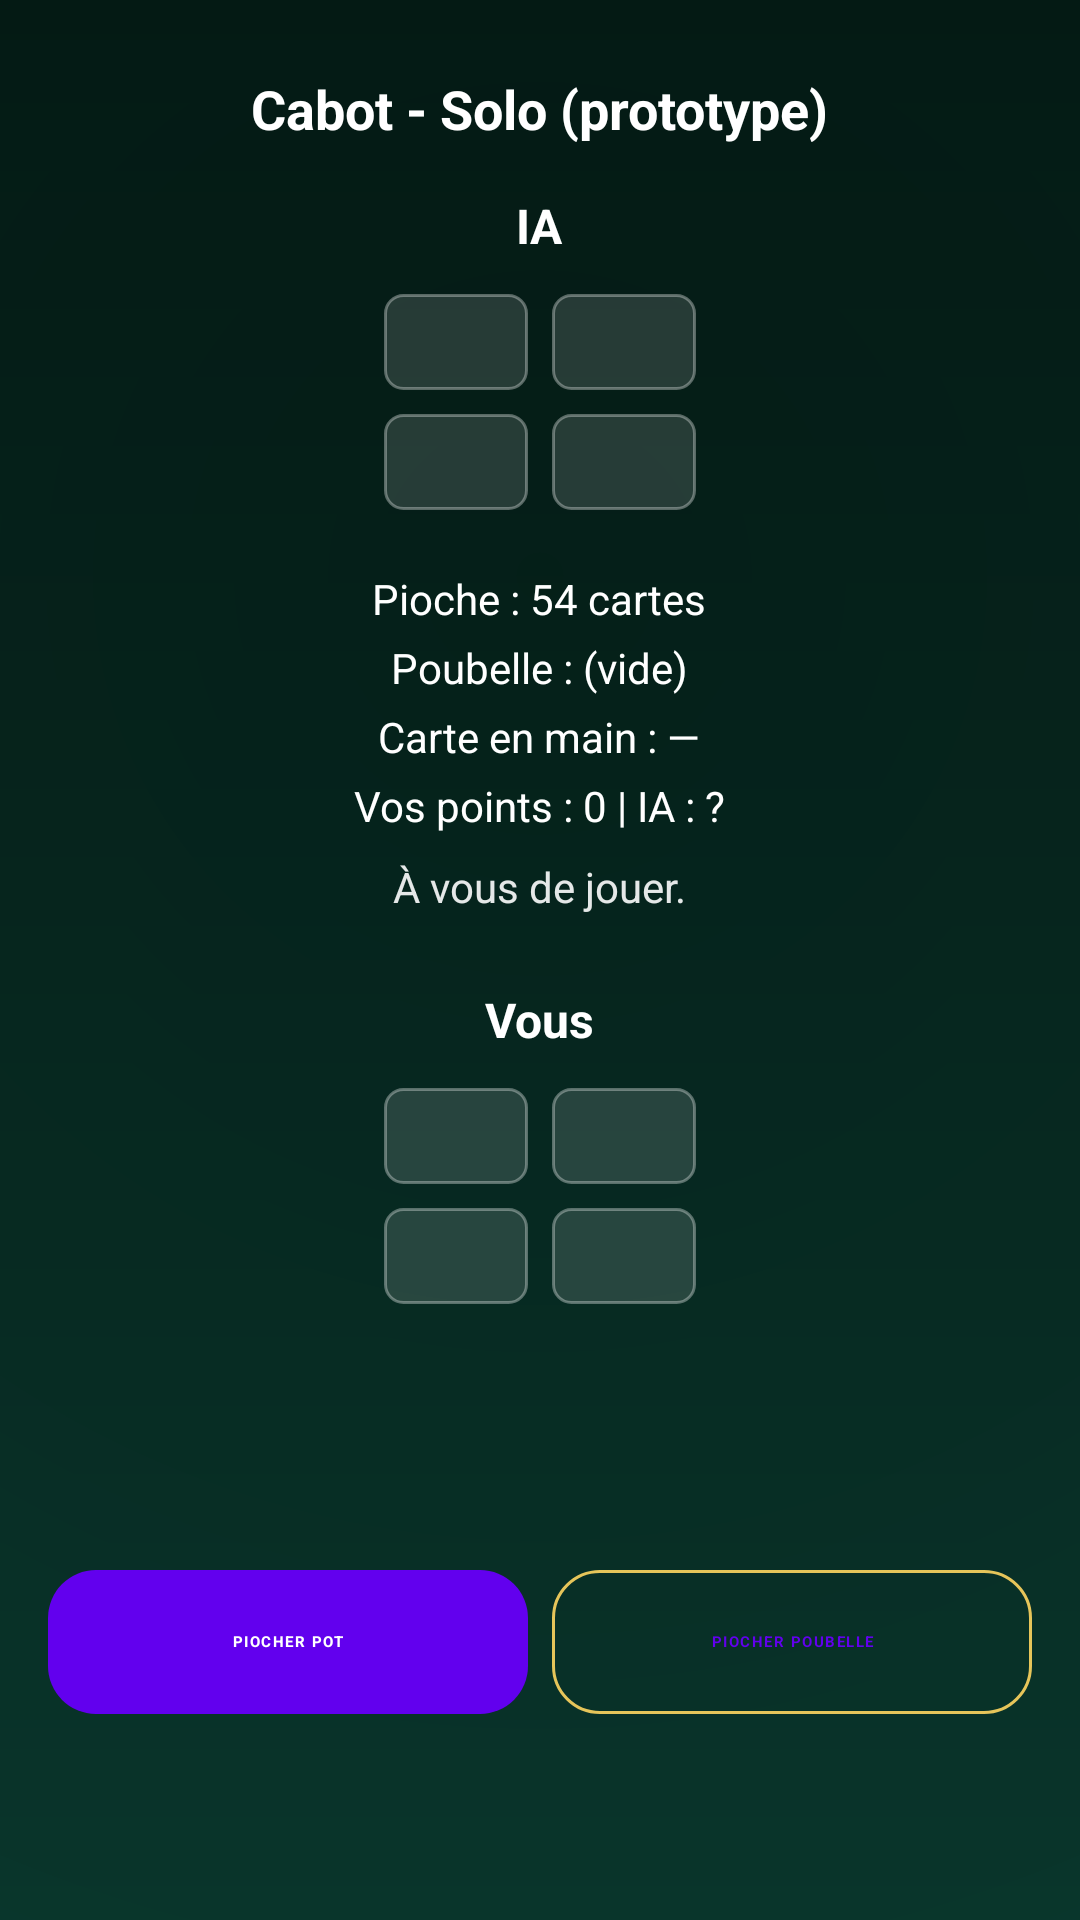

This screen was rendered from an Android layout file. Write that file and the resources it references.
<!-- AndroidManifest.xml: application theme Theme.Cabot -->
<!-- res/layout/activity_solo_game.xml -->
<?xml version="1.0" encoding="utf-8"?>
<androidx.constraintlayout.widget.ConstraintLayout
    xmlns:android="http://schemas.android.com/apk/res/android"
    xmlns:app="http://schemas.android.com/apk/res-auto"
    android:layout_width="match_parent"
    android:layout_height="match_parent"
    android:background="@drawable/bg_home"
    android:padding="16dp">

    <TextView
        android:id="@+id/tvSoloTitle"
        android:layout_width="wrap_content"
        android:layout_height="wrap_content"
        android:text="Cabot - Solo (prototype)"
        android:textSize="18sp"
        android:textStyle="bold"
        android:textColor="@android:color/white"
        app:layout_constraintTop_toTopOf="parent"
        app:layout_constraintStart_toStartOf="parent"
        app:layout_constraintEnd_toEndOf="parent"
        android:layout_marginTop="8dp"/>

    
    <LinearLayout
        android:id="@+id/aiBoardContainer"
        android:layout_width="0dp"
        android:layout_height="wrap_content"
        android:orientation="vertical"
        android:gravity="center_horizontal"
        android:layout_marginTop="16dp"
        app:layout_constraintTop_toBottomOf="@id/tvSoloTitle"
        app:layout_constraintStart_toStartOf="parent"
        app:layout_constraintEnd_toEndOf="parent">

        <TextView
            android:layout_width="wrap_content"
            android:layout_height="wrap_content"
            android:text="IA"
            android:textSize="16sp"
            android:textStyle="bold"
            android:textColor="@android:color/white" />

        <LinearLayout
            android:layout_width="wrap_content"
            android:layout_height="wrap_content"
            android:orientation="horizontal"
            android:layout_marginTop="8dp">

            <TextView
                android:id="@+id/tvAiCard0"
                style="@style/CabotBoardCard"/>

            <TextView
                android:id="@+id/tvAiCard1"
                style="@style/CabotBoardCard"/>

        </LinearLayout>

        <LinearLayout
            android:layout_width="wrap_content"
            android:layout_height="wrap_content"
            android:orientation="horizontal">

            <TextView
                android:id="@+id/tvAiCard2"
                style="@style/CabotBoardCard"/>

            <TextView
                android:id="@+id/tvAiCard3"
                style="@style/CabotBoardCard"/>

        </LinearLayout>
    </LinearLayout>

    
    <LinearLayout
        android:id="@+id/centerInfo"
        android:layout_width="0dp"
        android:layout_height="wrap_content"
        android:orientation="vertical"
        android:gravity="center_horizontal"
        android:layout_marginTop="16dp"
        app:layout_constraintTop_toBottomOf="@id/aiBoardContainer"
        app:layout_constraintStart_toStartOf="parent"
        app:layout_constraintEnd_toEndOf="parent">

        <TextView
            android:id="@+id/tvDeckInfo"
            android:layout_width="wrap_content"
            android:layout_height="wrap_content"
            android:text="Pioche : 54 cartes"
            android:textSize="14sp"
            android:textColor="@android:color/white" />

        <TextView
            android:id="@+id/tvDiscardInfo"
            android:layout_width="wrap_content"
            android:layout_height="wrap_content"
            android:text="Poubelle : (vide)"
            android:textSize="14sp"
            android:textColor="@android:color/white"
            android:layout_marginTop="4dp" />

        
        <TextView
            android:id="@+id/tvHeldCard"
            android:layout_width="wrap_content"
            android:layout_height="wrap_content"
            android:text="Carte en main : —"
            android:textSize="14sp"
            android:textColor="@android:color/white"
            android:layout_marginTop="4dp" />

        <TextView
            android:id="@+id/tvPointsInfo"
            android:layout_width="wrap_content"
            android:layout_height="wrap_content"
            android:text="Vos points : 0 | IA : ?"
            android:textSize="14sp"
            android:textColor="@android:color/white"
            android:layout_marginTop="4dp" />

        
        <TextView
            android:id="@+id/tvStatus"
            android:layout_width="wrap_content"
            android:layout_height="wrap_content"
            android:text="À vous de jouer."
            android:textSize="14sp"
            android:textColor="@android:color/white"
            android:alpha="0.9"
            android:layout_marginTop="8dp" />
    </LinearLayout>


    
    <LinearLayout
        android:id="@+id/humanBoardContainer"
        android:layout_width="0dp"
        android:layout_height="wrap_content"
        android:orientation="vertical"
        android:gravity="center_horizontal"
        android:layout_marginTop="24dp"
        app:layout_constraintTop_toBottomOf="@id/centerInfo"
        app:layout_constraintStart_toStartOf="parent"
        app:layout_constraintEnd_toEndOf="parent">

        <TextView
            android:layout_width="wrap_content"
            android:layout_height="wrap_content"
            android:text="Vous"
            android:textSize="16sp"
            android:textStyle="bold"
            android:textColor="@android:color/white" />

        <LinearLayout
            android:layout_width="wrap_content"
            android:layout_height="wrap_content"
            android:orientation="horizontal"
            android:layout_marginTop="8dp">

            <TextView
                android:id="@+id/tvHumanCard0"
                style="@style/CabotBoardCard"
                android:clickable="true"
                android:focusable="true" />

            <TextView
                android:id="@+id/tvHumanCard1"
                style="@style/CabotBoardCard"
                android:clickable="true"
                android:focusable="true" />

        </LinearLayout>

        <LinearLayout
            android:layout_width="wrap_content"
            android:layout_height="wrap_content"
            android:orientation="horizontal">

            <TextView
                android:id="@+id/tvHumanCard2"
                style="@style/CabotBoardCard"
                android:clickable="true"
                android:focusable="true" />

            <TextView
                android:id="@+id/tvHumanCard3"
                style="@style/CabotBoardCard"
                android:clickable="true"
                android:focusable="true" />

        </LinearLayout>
    </LinearLayout>


    
    <LinearLayout
        android:id="@+id/actionsContainer"
        android:layout_width="0dp"
        android:layout_height="wrap_content"
        android:orientation="vertical"
        android:gravity="center"
        android:layout_marginTop="24dp"
        app:layout_constraintTop_toBottomOf="@id/humanBoardContainer"
        app:layout_constraintStart_toStartOf="parent"
        app:layout_constraintEnd_toEndOf="parent"
        app:layout_constraintBottom_toBottomOf="parent">

        
        <com.google.android.material.button.MaterialButton
            android:id="@+id/btnCabot"
            style="@style/Cabot.Button.Outlined"
            android:layout_width="match_parent"
            android:layout_height="wrap_content"
            android:text="CABOT"
            android:visibility="gone" />

        
        <LinearLayout
            android:id="@+id/rowDraw"
            android:layout_width="match_parent"
            android:layout_height="wrap_content"
            android:orientation="horizontal"
            android:gravity="center"
            android:layout_marginTop="8dp">

            <com.google.android.material.button.MaterialButton
                android:id="@+id/btnDrawDeck"
                style="@style/Cabot.Button.Filled"
                android:layout_width="0dp"
                android:layout_height="wrap_content"
                android:layout_weight="1"
                android:text="Piocher pot" />

            <Space
                android:layout_width="8dp"
                android:layout_height="0dp" />

            <com.google.android.material.button.MaterialButton
                android:id="@+id/btnDrawDiscard"
                style="@style/Cabot.Button.Outlined"
                android:layout_width="0dp"
                android:layout_height="wrap_content"
                android:layout_weight="1"
                android:text="Piocher poubelle" />
        </LinearLayout>

        
        <LinearLayout
            android:id="@+id/rowPowerChoice"
            android:layout_width="match_parent"
            android:layout_height="wrap_content"
            android:orientation="horizontal"
            android:gravity="center"
            android:visibility="gone"
            android:layout_marginTop="8dp">

            <com.google.android.material.button.MaterialButton
                android:id="@+id/btnUsePower"
                style="@style/Cabot.Button.Filled"
                android:layout_width="0dp"
                android:layout_height="wrap_content"
                android:layout_weight="1"
                android:text="Utiliser le pouvoir" />

            <Space
                android:layout_width="8dp"
                android:layout_height="0dp" />

            <com.google.android.material.button.MaterialButton
                android:id="@+id/btnSkipPower"
                style="@style/Cabot.Button.Outlined"
                android:layout_width="0dp"
                android:layout_height="wrap_content"
                android:layout_weight="1"
                android:text="Ne pas utiliser" />
        </LinearLayout>

        
        <com.google.android.material.button.MaterialButton
            android:id="@+id/btnEndTurn"
            style="@style/Cabot.Button.Filled"
            android:layout_width="match_parent"
            android:layout_height="wrap_content"
            android:text="Fin de tour"
            android:visibility="gone"
            android:layout_marginTop="8dp" />

        <com.google.android.material.button.MaterialButton
            android:id="@+id/btnMultiSwap"
            style="@style/Cabot.Button.Outlined"
            android:layout_width="match_parent"
            android:layout_height="wrap_content"
            android:text="Échanger plusieurs cartes"
            android:visibility="gone" />

        <com.google.android.material.button.MaterialButton
            android:id="@+id/btnConfirmMulti"
            style="@style/Cabot.Button.Filled"
            android:layout_width="match_parent"
            android:layout_height="wrap_content"
            android:text="Valider l’échange"
            android:visibility="gone"
            android:layout_marginTop="8dp" />

    </LinearLayout>

</androidx.constraintlayout.widget.ConstraintLayout>
<!-- resources referenced by this layout -->
<resources>
  <!-- drawable bg_home (drawable) -->
  <?xml version="1.0" encoding="utf-8"?>
  <layer-list xmlns:android="http://schemas.android.com/apk/res/android">
  
      
      <item>
          <shape android:shape="rectangle">
              <gradient
                  android:type="linear"
                  android:angle="90"
                  android:startColor="#093A2F"
                  android:endColor="#041E17" />
          </shape>
      </item>
  
      
      <item>
          <shape>
              <gradient
                  android:type="radial"
                  android:gradientRadius="800dp"
                  android:centerX="50%"
                  android:centerY="30%"
                  android:startColor="#33000000"
                  android:endColor="#00000000" />
          </shape>
      </item>
  
  </layer-list>
  <style name="Cabot.Button.Filled" parent="Widget.Material3.Button">
          <item name="cornerRadius">16dp</item>
          <item name="android:insetLeft">0dp</item>
          <item name="android:insetRight">0dp</item>
          <item name="android:insetTop">0dp</item>
          <item name="android:insetBottom">0dp</item>
          <item name="android:padding">14dp</item>
          <item name="android:textAllCaps">true</item>
          <item name="android:letterSpacing">0.1</item>
          <item name="android:textStyle">bold</item>
      </style>
  <style name="Cabot.Button.Outlined" parent="Widget.Material3.Button.OutlinedButton">
          <item name="cornerRadius">16dp</item>
          <item name="strokeColor">@color/secondary</item>
          <item name="android:insetLeft">0dp</item>
          <item name="android:insetRight">0dp</item>
          <item name="android:insetTop">0dp</item>
          <item name="android:insetBottom">0dp</item>
          <item name="android:padding">14dp</item>
          <item name="android:textAllCaps">true</item>
          <item name="android:letterSpacing">0.1</item>
          <item name="android:textStyle">bold</item>
      </style>
  <style name="CabotBoardCard">
          <item name="android:layout_width">48dp</item>
          <item name="android:layout_height">32dp</item>
          <item name="android:gravity">center</item>
          <item name="android:textColor">@android:color/white</item>
          <item name="android:textSize">16sp</item>
          <item name="android:background">@drawable/bg_board_card</item>
          <item name="android:layout_margin">4dp</item>
      </style>
  <style name="Theme.Cabot" parent="Theme.MaterialComponents.DayNight.NoActionBar">
          
          <item name="android:statusBarColor">@android:color/transparent</item>
          <item name="android:windowTranslucentStatus">true</item>
  
          
          <item name="android:navigationBarColor">@android:color/black</item>
  
          
          <item name="android:windowLightStatusBar">false</item>
      </style>
  <color name="secondary">#E6C55A</color>
  <!-- drawable bg_board_card (drawable) -->
  <?xml version="1.0" encoding="utf-8"?>
  <shape xmlns:android="http://schemas.android.com/apk/res/android"
      android:shape="rectangle">
  
      <corners android:radius="6dp" />
      <solid android:color="#22FFFFFF" />
      <stroke
          android:width="1dp"
          android:color="#55FFFFFF" />
  </shape>
</resources>
